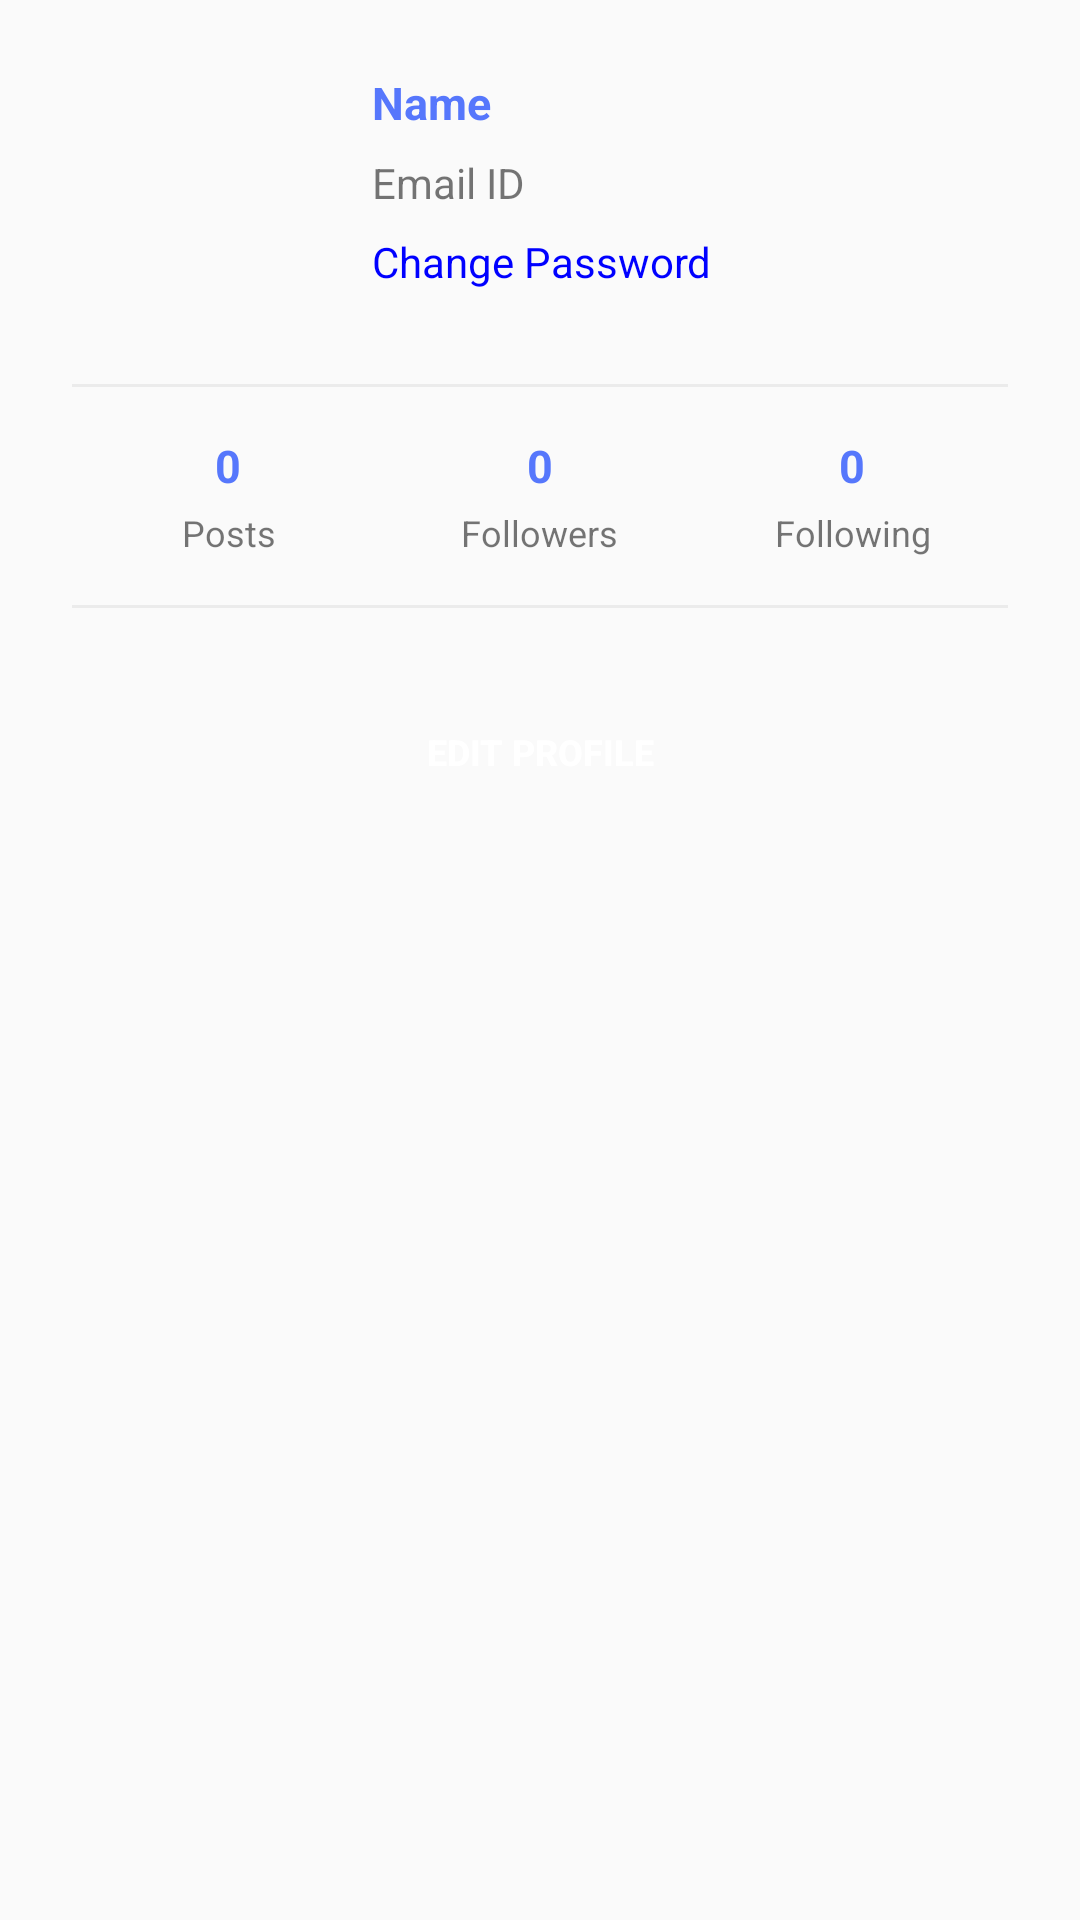

This screen was rendered from an Android layout file. Write that file and the resources it references.
<!-- AndroidManifest.xml: application theme AppTheme -->
<!-- res/layout/activity_myprofile.xml -->
<?xml version="1.0" encoding="utf-8"?>
<androidx.core.widget.NestedScrollView xmlns:app="http://schemas.android.com/apk/res-auto"
    android:layout_width="match_parent"
    android:layout_height="match_parent"
    xmlns:android="http://schemas.android.com/apk/res/android"
    xmlns:tools="http://schemas.android.com/tools"
    tools:context=".MyProfile">

    <LinearLayout android:layout_width="match_parent"
        android:layout_height="match_parent"
        android:orientation="vertical">

        <LinearLayout
            android:layout_width="match_parent"
            android:layout_height="wrap_content"
            android:orientation="horizontal"
            android:padding="24dp"
            >


            <ImageView
                android:id="@+id/image"
                android:layout_width="80dp"
                android:layout_height="80dp"
                app:civ_border_width="2dp"
                android:src="@drawable/ic_default_img"
                app:elevation="8dp"
                android:layout_marginEnd="20dp"
                app:civ_border_color="#e6d8d2"/>

            <LinearLayout
                android:layout_width="match_parent"
                android:layout_height="80dp"
                android:orientation="vertical"
                >

                <TextView
                    android:id="@+id/username"
                    android:layout_width="wrap_content"
                    android:layout_height="wrap_content"
                    android:textColor="@color/black"
                    android:text="Name"
                    android:textStyle="bold"
                    android:textSize="15sp"
                    android:layout_weight="1"
                    android:maxLines="1"
                    />

                <TextView
                    android:id="@+id/email"
                    android:layout_width="wrap_content"
                    android:layout_height="wrap_content"
                    android:text="Email ID"
                    android:layout_weight="1"
                    android:maxLines="1"
                    />
                <TextView
                    android:id="@+id/btn_change_password"
                    android:layout_width="wrap_content"
                    android:layout_height="wrap_content"
                    android:text="Change Password"
                    android:textColor="#0000ff"
                    android:layout_weight="1"
                    android:maxLines="1"
                    />

            </LinearLayout>


        </LinearLayout>

        <LinearLayout
            android:layout_width="match_parent"
            android:layout_height="1dp"
            android:background="#ebebeb"
            android:orientation="horizontal"
            android:layout_marginStart="24dp"
            android:layout_marginEnd="24dp"
            />


        <LinearLayout
            android:layout_width="match_parent"
            android:layout_height="wrap_content"
            android:orientation="horizontal"
            android:paddingStart="24dp"
            android:paddingEnd="24dp"
            android:paddingTop="16dp"
            android:paddingBottom="16dp"
            android:gravity="center"
            android:id="@+id/viewPager"
            >


            <LinearLayout
                android:layout_width="0dp"
                android:layout_height="wrap_content"
                android:orientation="vertical"
                android:layout_weight="1"
                android:layout_gravity="center"
                android:gravity="center"
                >

                <TextView
                    android:id="@+id/ArticleCount"
                    android:layout_width="wrap_content"
                    android:layout_height="wrap_content"
                    android:textStyle="bold"
                    android:textColor="@color/black"
                    android:text="0"
                    android:textSize="15sp"
                    />

                <TextView
                    android:layout_width="wrap_content"
                    android:layout_height="wrap_content"
                    android:text="Posts"
                    android:textAlignment="center"
                    android:layout_marginTop="4dp"
                    android:textSize="12sp"
                    />

            </LinearLayout>

            <LinearLayout
                android:gravity="center"
                android:layout_width="0dp"
                android:layout_height="wrap_content"
                android:orientation="vertical"
                android:layout_weight="1"
                android:layout_gravity="center"
                android:id="@+id/followers"
                >

                <TextView
                    android:id="@+id/followerCount"
                    android:layout_width="wrap_content"
                    android:layout_height="wrap_content"
                    android:textStyle="bold"
                    android:textColor="@color/black"
                    android:text="0"
                    android:textSize="15sp"
                    />

                <TextView
                    android:layout_width="wrap_content"
                    android:layout_height="wrap_content"
                    android:text="Followers"
                    android:textAlignment="center"
                    android:layout_marginTop="4dp"
                    android:textSize="12sp"
                    />

            </LinearLayout>

            <LinearLayout
                android:gravity="center"
                android:layout_width="0dp"
                android:layout_height="wrap_content"
                android:orientation="vertical"
                android:layout_weight="1"
                android:layout_gravity="center"
                android:id="@+id/following"
                >

                <TextView
                    android:id="@+id/followingCount"
                    android:layout_width="wrap_content"
                    android:layout_height="wrap_content"
                    android:textStyle="bold"
                    android:textColor="@color/black"
                    android:text="0"
                    android:textSize="15sp"
                    />

                <TextView
                    android:layout_width="wrap_content"
                    android:layout_height="wrap_content"
                    android:text="Following"
                    android:textAlignment="center"
                    android:layout_marginTop="4dp"
                    android:textSize="12sp"
                    />

            </LinearLayout>


        </LinearLayout>


        <LinearLayout
            android:layout_width="match_parent"
            android:layout_height="1dp"
            android:background="#ebebeb"
            android:orientation="horizontal"
            android:layout_marginStart="24dp"
            android:layout_marginEnd="24dp"
            />

        <LinearLayout
            android:layout_width="match_parent"
            android:layout_height="wrap_content"
            android:layout_marginStart="24dp"
            android:layout_marginEnd="24dp"
            android:layout_marginTop="24dp"
            android:orientation="horizontal"
            >

            <Button
                android:id="@+id/fab"
                android:layout_width="0dp"
                android:layout_height="wrap_content"
                android:layout_weight="1"
                android:background="@drawable/follow_gradient"
                android:text="Edit Profile"
                android:layout_gravity="center"
                android:textColor="#ffffff"
                android:textSize="12sp"
                android:textStyle="bold"
                />

        </LinearLayout>

        <androidx.recyclerview.widget.RecyclerView
            android:id="@+id/users_recyclerView"
            android:layout_width="match_parent"
            android:layout_marginTop="20dp"
            android:layout_height="match_parent"
            android:layout_marginStart="6dp"
            android:padding="2dp" />


    </LinearLayout>

</androidx.core.widget.NestedScrollView>
<!-- resources referenced by this layout -->
<resources>
  <color name="black">#5677fc</color>
  <style name="AppTheme" parent="Theme.AppCompat.Light.DarkActionBar">
          
          <item name="colorPrimary">@color/colorPrimary</item>
          <item name="colorPrimaryDark">@color/colorPrimaryDark</item>
          <item name="colorAccent">@color/colorAccent</item>
      </style>
  <color name="colorPrimary">#29B6EF</color>
  <color name="colorPrimaryDark">#04087F</color>
  <color name="colorAccent">#931AEB</color>
</resources>
